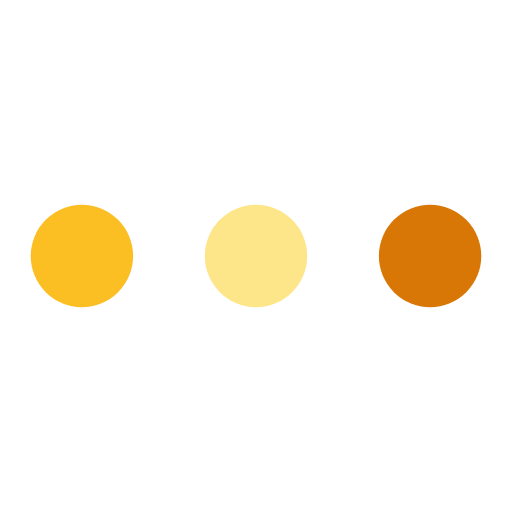
t = 0.00 s
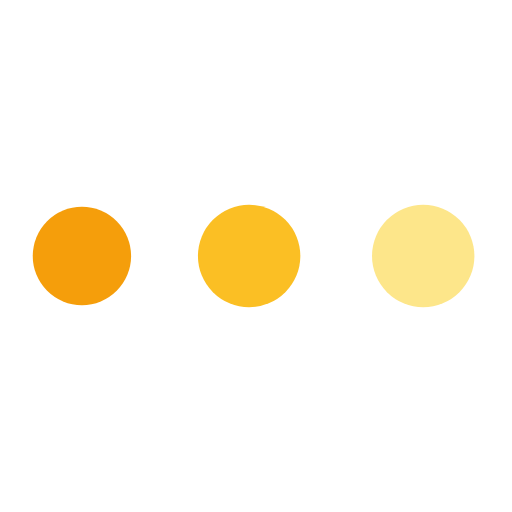
t = 0.19 s
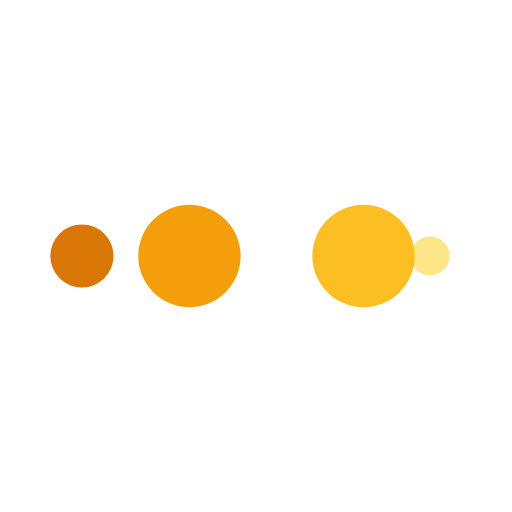
t = 0.31 s
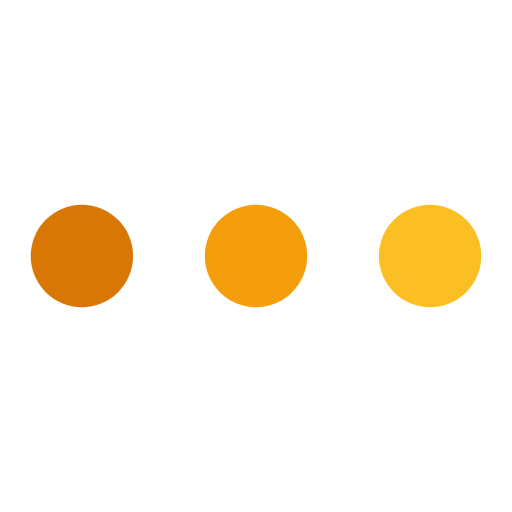
t = 0.50 s
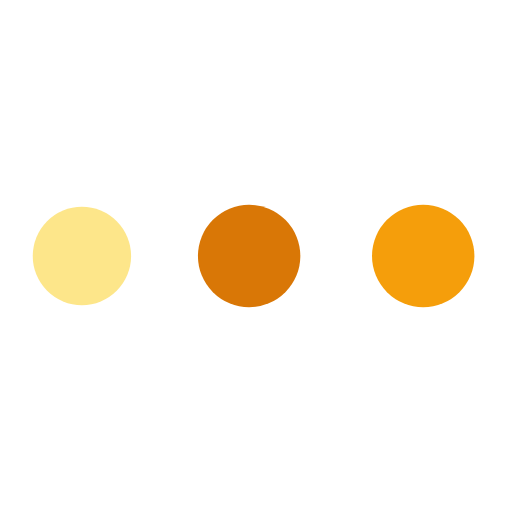
t = 0.69 s
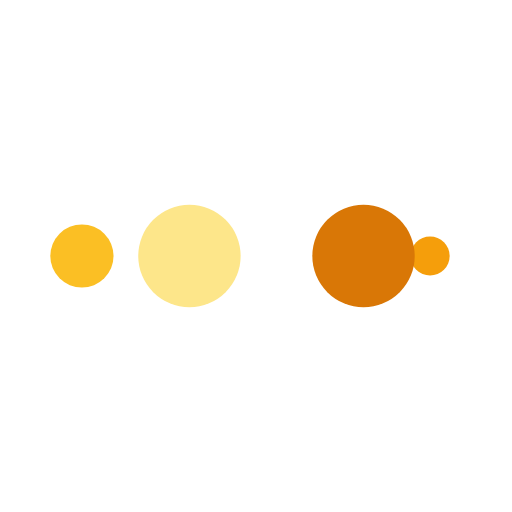
t = 0.81 s

The animated SVG that drew these frames (rendered in a browser with its animation timeline set to each time). Animation: 10 SMIL elements (animate=10); one cycle of 1.00 s, repeats indefinitely.

<svg xmlns="http://www.w3.org/2000/svg" viewBox="0 0 100 100" preserveAspectRatio="xMidYMid" style="shape-rendering: auto; display: block; background: transparent;" width="200" height="200" xmlns:xlink="http://www.w3.org/1999/xlink"><g><circle fill="#d97706" r="10" cy="50" cx="84">
    <animate begin="0s" keySplines="0 0.5 0.5 1" values="10;0" keyTimes="0;1" calcMode="spline" dur="0.25s" repeatCount="indefinite" attributeName="r"></animate>
    <animate begin="0s" values="#d97706;#fde68a;#fbbf24;#f59e0b;#d97706" keyTimes="0;0.25;0.5;0.75;1" calcMode="discrete" dur="1s" repeatCount="indefinite" attributeName="fill"></animate>
</circle><circle fill="#d97706" r="10" cy="50" cx="16">
  <animate begin="0s" keySplines="0 0.5 0.5 1;0 0.5 0.5 1;0 0.5 0.5 1;0 0.5 0.5 1" values="0;0;10;10;10" keyTimes="0;0.25;0.5;0.75;1" calcMode="spline" dur="1s" repeatCount="indefinite" attributeName="r"></animate>
  <animate begin="0s" keySplines="0 0.5 0.5 1;0 0.5 0.5 1;0 0.5 0.5 1;0 0.5 0.5 1" values="16;16;16;50;84" keyTimes="0;0.25;0.5;0.75;1" calcMode="spline" dur="1s" repeatCount="indefinite" attributeName="cx"></animate>
</circle><circle fill="#f59e0b" r="10" cy="50" cx="50">
  <animate begin="-0.25s" keySplines="0 0.5 0.5 1;0 0.5 0.5 1;0 0.5 0.5 1;0 0.5 0.5 1" values="0;0;10;10;10" keyTimes="0;0.25;0.5;0.75;1" calcMode="spline" dur="1s" repeatCount="indefinite" attributeName="r"></animate>
  <animate begin="-0.25s" keySplines="0 0.5 0.5 1;0 0.5 0.5 1;0 0.5 0.5 1;0 0.5 0.5 1" values="16;16;16;50;84" keyTimes="0;0.25;0.5;0.75;1" calcMode="spline" dur="1s" repeatCount="indefinite" attributeName="cx"></animate>
</circle><circle fill="#fbbf24" r="10" cy="50" cx="84">
  <animate begin="-0.5s" keySplines="0 0.5 0.5 1;0 0.5 0.5 1;0 0.5 0.5 1;0 0.5 0.5 1" values="0;0;10;10;10" keyTimes="0;0.25;0.5;0.75;1" calcMode="spline" dur="1s" repeatCount="indefinite" attributeName="r"></animate>
  <animate begin="-0.5s" keySplines="0 0.5 0.5 1;0 0.5 0.5 1;0 0.5 0.5 1;0 0.5 0.5 1" values="16;16;16;50;84" keyTimes="0;0.25;0.5;0.75;1" calcMode="spline" dur="1s" repeatCount="indefinite" attributeName="cx"></animate>
</circle><circle fill="#fde68a" r="10" cy="50" cx="16">
  <animate begin="-0.75s" keySplines="0 0.5 0.5 1;0 0.5 0.5 1;0 0.5 0.5 1;0 0.5 0.5 1" values="0;0;10;10;10" keyTimes="0;0.25;0.5;0.75;1" calcMode="spline" dur="1s" repeatCount="indefinite" attributeName="r"></animate>
  <animate begin="-0.75s" keySplines="0 0.5 0.5 1;0 0.5 0.5 1;0 0.5 0.5 1;0 0.5 0.5 1" values="16;16;16;50;84" keyTimes="0;0.25;0.5;0.75;1" calcMode="spline" dur="1s" repeatCount="indefinite" attributeName="cx"></animate>
</circle><g></g></g><!-- [ldio] generated by https://loading.io --></svg>
